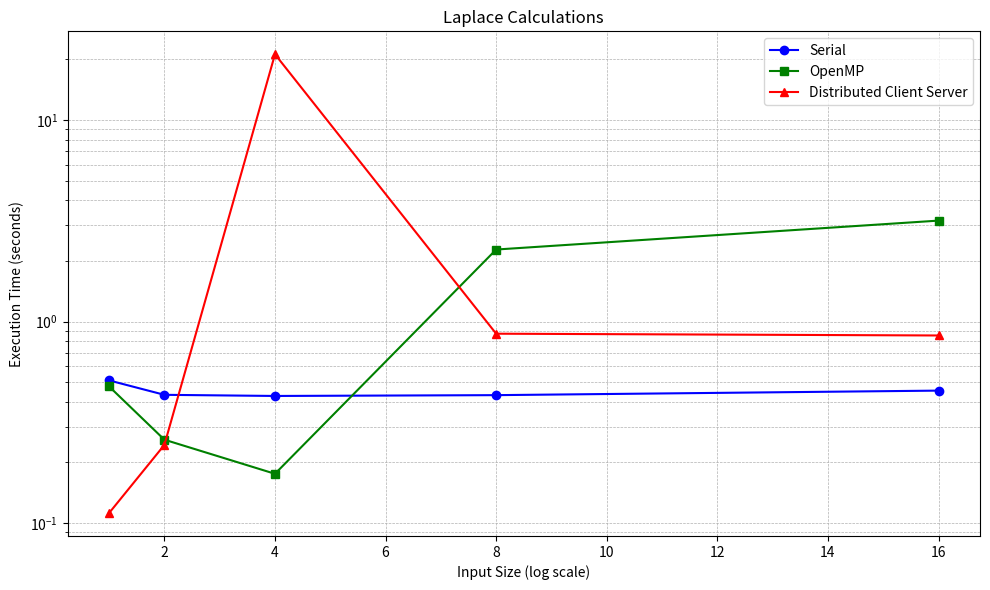

The matplotlib source for this figure:
import matplotlib.pyplot as plt

x_values = [1, 2, 4, 8, 16]

y_set1 = [ 0.510,0.4326,0.427,0.431,0.4539]
y_set2 = [0.4760,0.2590,0.1754,2.277,3.16944]
y_set3 = [ 0.112,0.244,21.22,0.870,0.8525]

plt.figure(figsize=(10, 6))

plt.plot(x_values, y_set1, marker='o', color='blue', label='Serial')
plt.plot(x_values, y_set2, marker='s', color='green', label='OpenMP')
plt.plot(x_values, y_set3, marker='^', color='red', label='Distributed Client Server')

plt.yscale('log')

plt.title("Laplace Calculations")
plt.xlabel("Input Size (log scale)")
plt.ylabel("Execution Time (seconds)")

plt.grid(True, which="both", linestyle='--', linewidth=0.5)
plt.legend()

plt.tight_layout()
plt.show()
